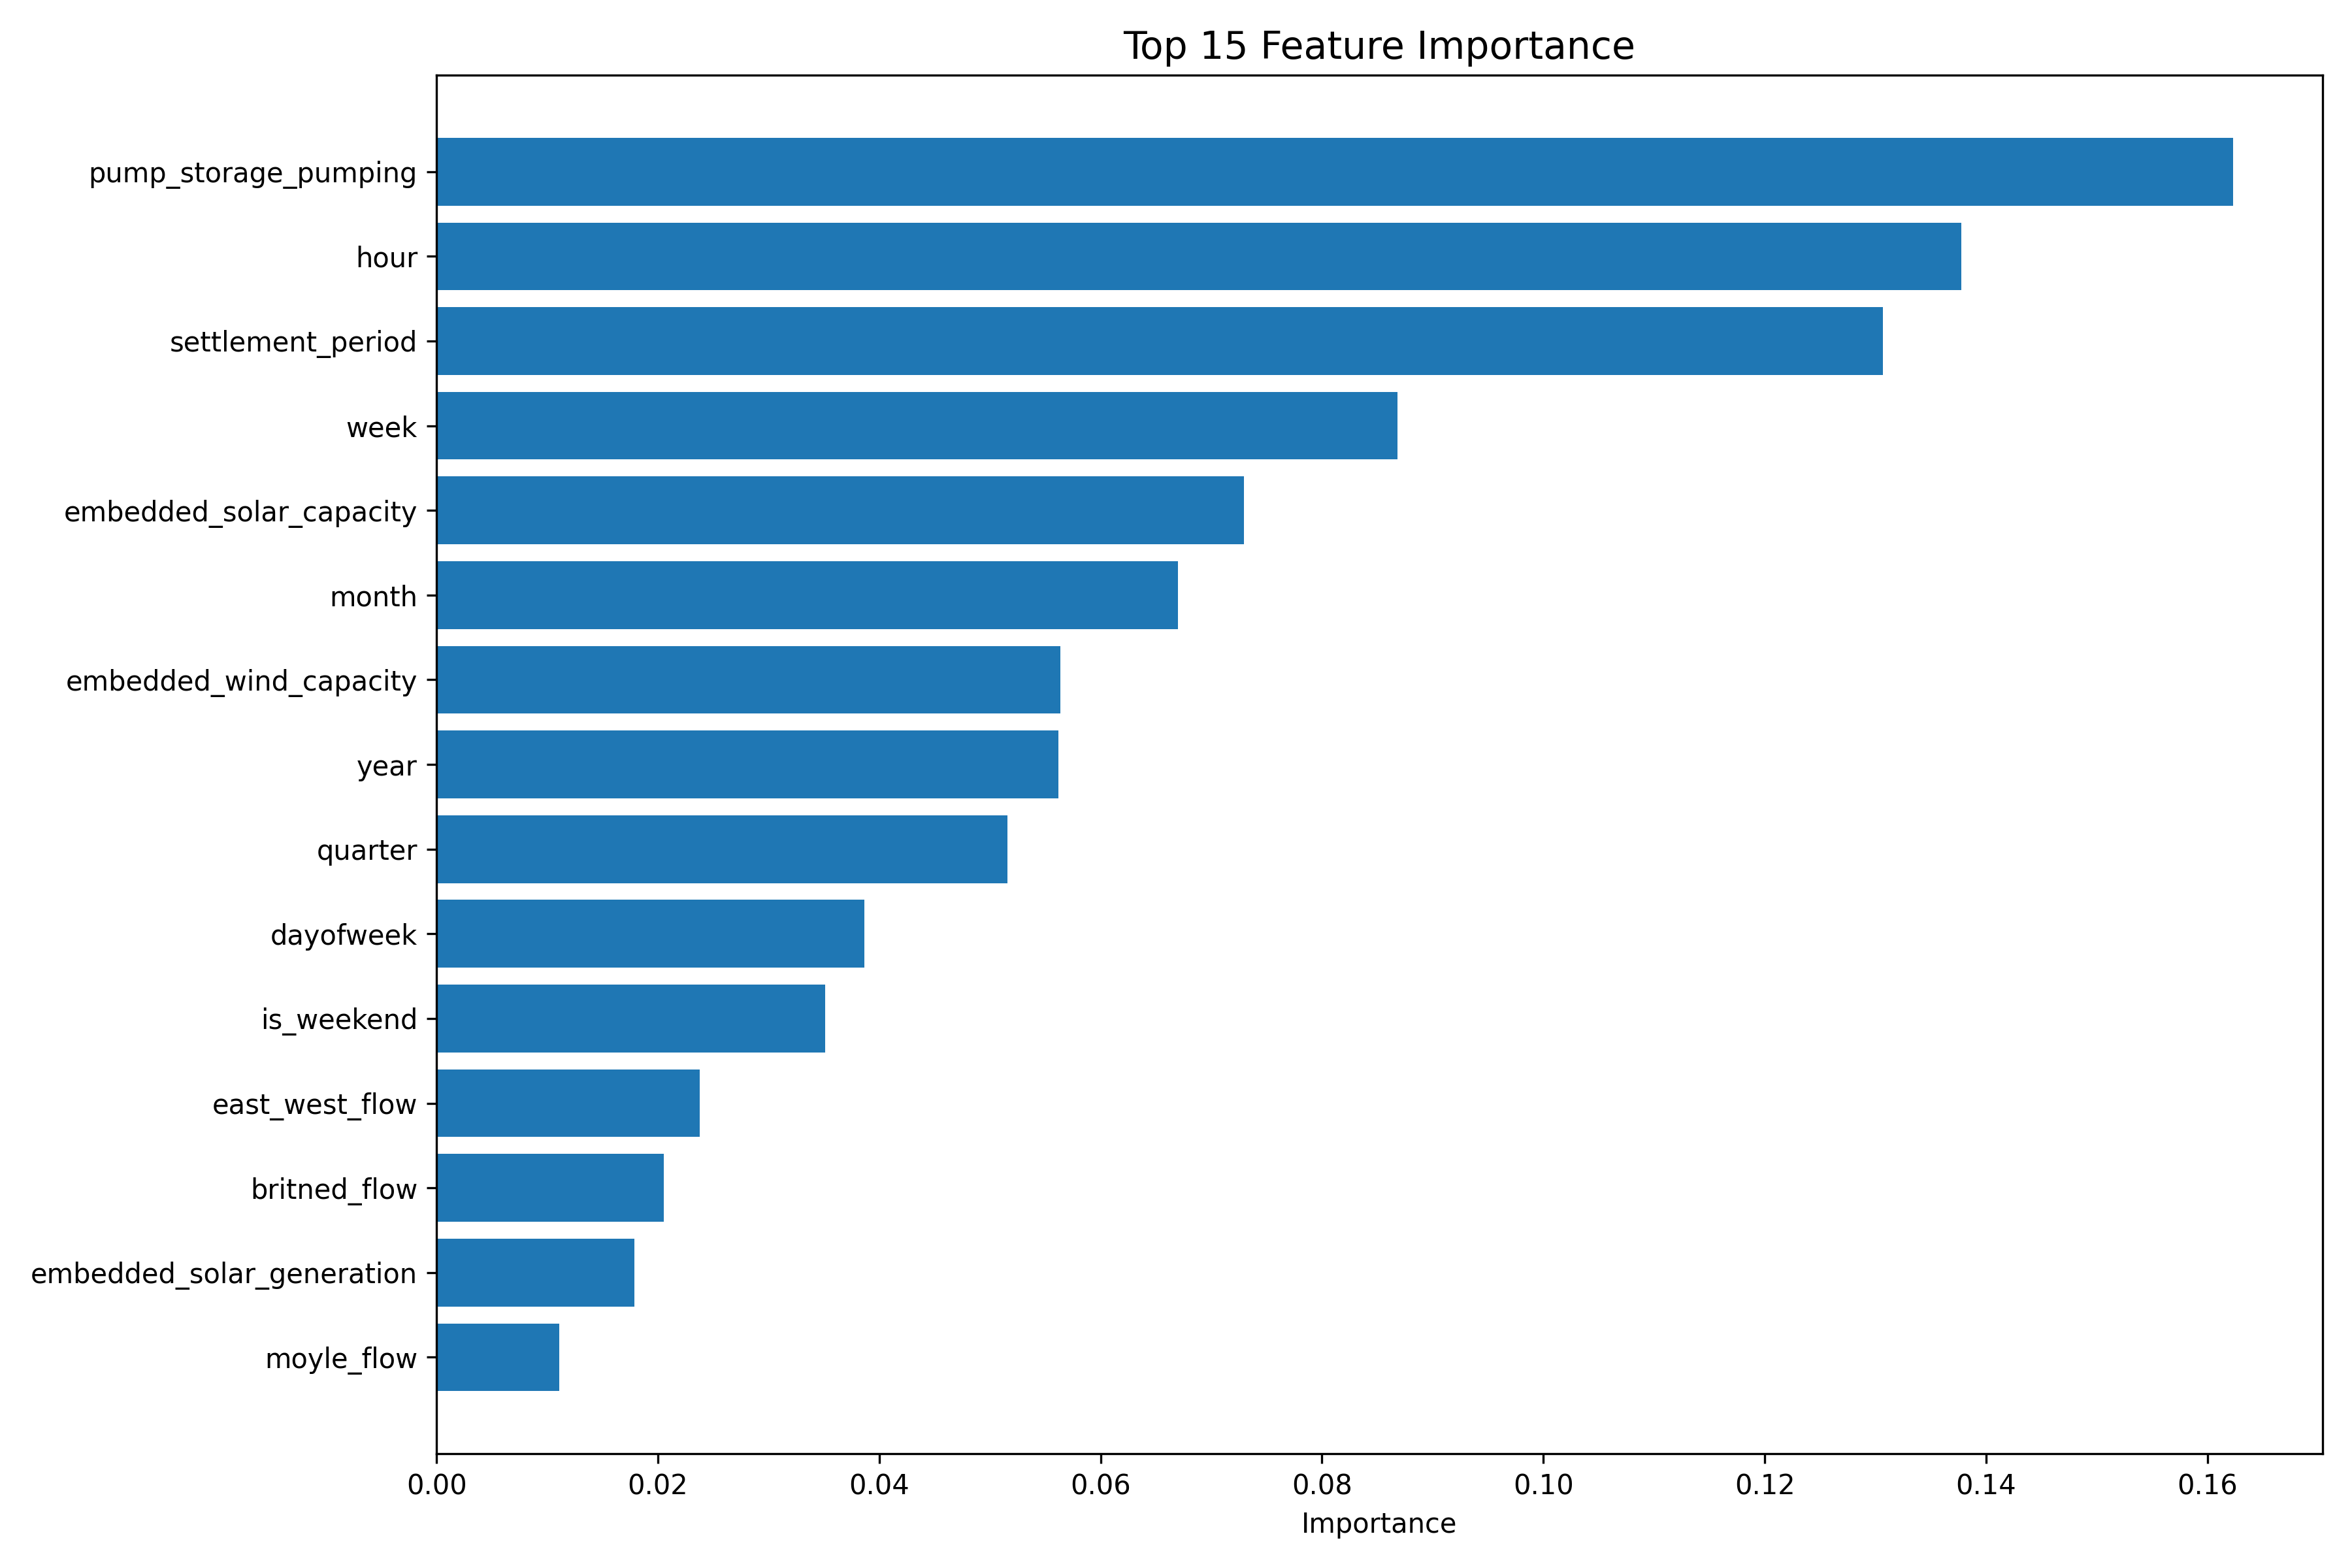

Source data for this figure (header and first rows):
feature, importance
pump_storage_pumping, 0.1623
hour, 0.1377
settlement_period, 0.1307
week, 0.08682
embedded_solar_capacity, 0.07293
month, 0.06699
embedded_wind_capacity, 0.05635
year, 0.05618
quarter, 0.05157
dayofweek, 0.03866
is_weekend, 0.03512
east_west_flow, 0.02378
britned_flow, 0.02053
embedded_solar_generation, 0.0179
moyle_flow, 0.0111
ifa_flow, 0.01088
embedded_wind_generation, 0.01002
day, 0.004934
nemo_flow, 0.00336
non_bm_stor, 0.002189
nsl_flow, 0.0
eleclink_flow, 0.0
viking_flow, 0.0
greenlink_flow, 0.0
ifa2_flow, 0.0
scottish_transfer, 0.0
